Run: headless pygame with SDL's dummy video driver; simulated clock (each Clock.tick advances the game by its frame time, no real sleeping); random seed 0; keys injected as events and as key.get_pressed() state; mouse plan: one left click at the window centre at the start of phase 2, then a move to the lower-right quarter at the start of phase 3.
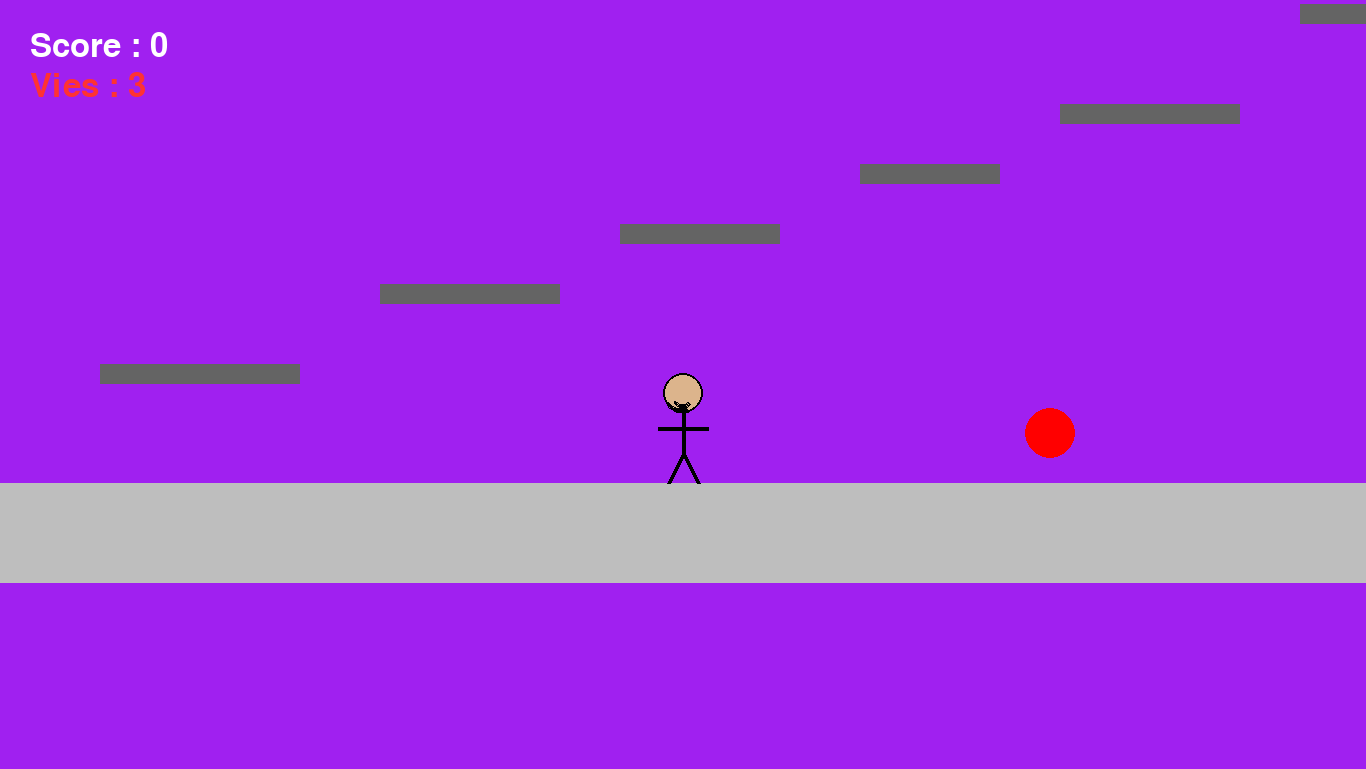
Frame 1 of 4 · flips 1–60 · no input
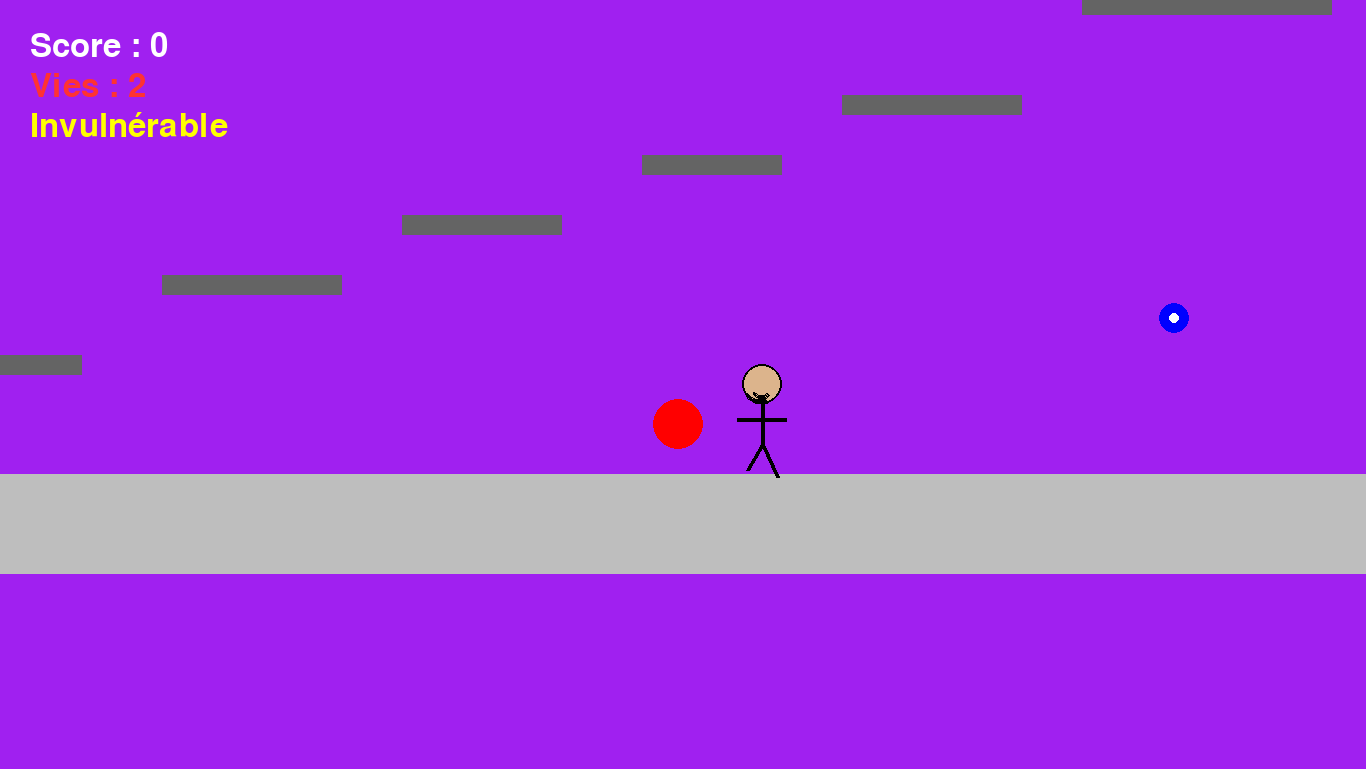
Frame 2 of 4 · flips 61–180 · clicked the window centre · tapped SPACE, RETURN · held RIGHT (→), D
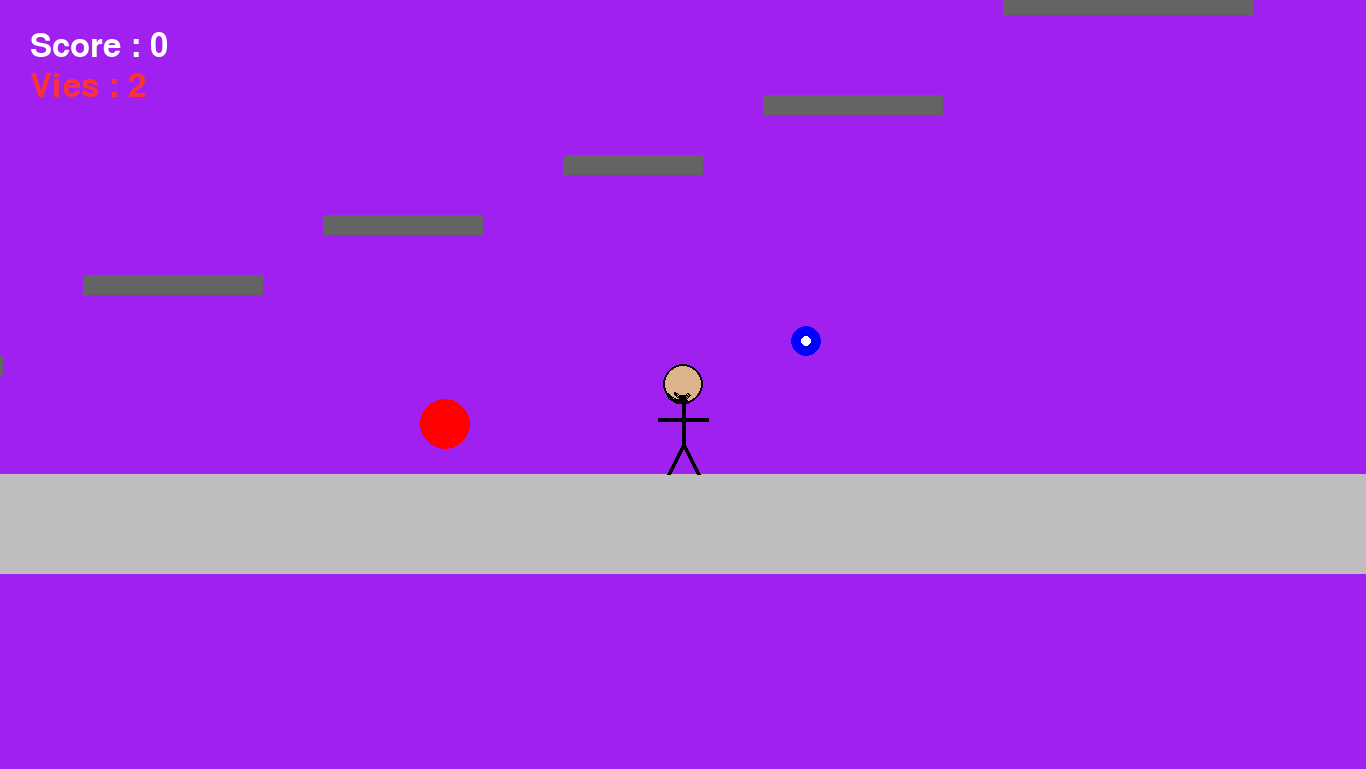
Frame 3 of 4 · flips 181–300 · moved the mouse to the lower-right quarter · held DOWN (↓), S
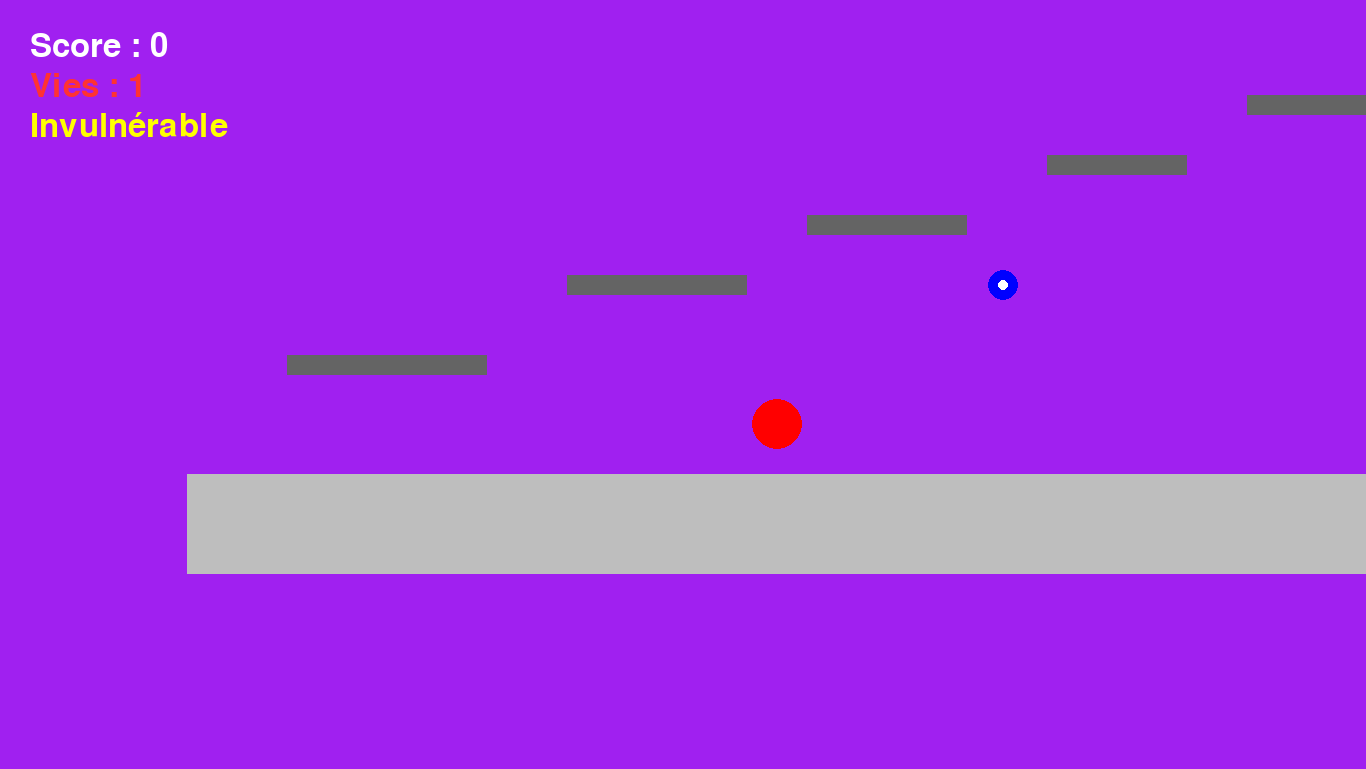
Frame 4 of 4 · flips 301–420 · held LEFT (←), A, UP (↑), W

The pygame program that drew these frames:

import pygame
import random
import math

# === Initialisation ===
pygame.init()
screen = pygame.display.set_mode((1366, 769))
clock = pygame.time.Clock()
font = pygame.font.SysFont(None, 48)

# === Constantes ===
SCREEN_WIDTH, SCREEN_HEIGHT = screen.get_size()
GROUND_Y = 680
GRAVITY = 800
JUMP_FORCE = -600
MOVE_SPEED = 300
PROJECTILE_SPEED = 600
FPS = 60

# === Caméra ===
camera_offset = pygame.Vector2(0, 0)
CAMERA_LAG = 0.05 


# === Joueur ===
player_pos = pygame.Vector2(SCREEN_WIDTH / 2, GROUND_Y)
head_radius = 20
body_height = 40
leg_height = 30
arm_length = 25
skin_color = (220, 180, 140)
player_vel_y = 0
direction = 1
walk_cycle = 0

player_pos.y = GROUND_Y - (head_radius + body_height + leg_height)
spawn_point = player_pos.copy() 

# === Projectiles ===
projectiles = []
projectile_radius = 8

# === Ennemis ===
MONSTER_PROPS = {
    # Type: [Radius, Speed, Color, Score, Y_Offset_from_Ground]
    "basic": {"radius": 25, "speed": 80, "color": "red", "score": 1, "y_offset": 0},
    "flyer": {"radius": 15, "speed": 150, "color": "blue", "score": 2, "y_offset": 150},
    "tank": {"radius": 40, "speed": 50, "color": "darkgreen", "score": 3, "y_offset": 0}
}
MAX_MONSTERS = 5 # Augmentation du nombre maximum

def spawn_monster():
    type_choice = random.choice(["basic", "flyer", "tank"])
    props = MONSTER_PROPS[type_choice]
    
    # Zone de spawn large dans le monde
    x = random.randint(100, 2500)
    # Position Y ajustée pour que le bas du monstre soit au sol + l'offset du type
    y_ground_level = GROUND_Y - (props["radius"] * 2) 
    y = y_ground_level - props["y_offset"]
    
    return {
        "pos": pygame.Vector2(x, y),
        "dir": random.choice([-1, 1]),
        "type": type_choice,
        "base_y": y, # Position Y de base pour l'oscillation du flyer
        "sin_offset": random.random() * math.pi * 2 # Décalage pour l'animation/mouvement périodique
    }

monsters = [spawn_monster() for _ in range(MAX_MONSTERS)]

# === Plateformes (parcours) ===
platforms = [
    pygame.Rect(100, 560, 200, 20),
    pygame.Rect(380, 480, 180, 20),
    pygame.Rect(620, 420, 160, 20),
    pygame.Rect(860, 360, 140, 20),
    pygame.Rect(1060, 300, 180, 20),
    pygame.Rect(1300, 200, 250, 20), 
    pygame.Rect(1600, 150, 300, 20), 
    pygame.Rect(2000, 100, 400, 20), # Dernière plateforme à Y=100
]

# Goal flag (coordonnées mondiales) - Agrandissement (80x100)
goal_rect = pygame.Rect(2300, 0, 80, 100) # (Y=0 pour que le bas soit à Y=100 sur la dernière plateforme)

# Respawn point (coordonnées mondiales)
spawn_point = pygame.Vector2(SCREEN_WIDTH / 2, GROUND_Y - (head_radius + body_height + leg_height))

# === Vies et Statut ===
score = 0
lives = 3
invuln_time = 1.5
invuln_timer = 0.0
is_invulnerable = False
victory = False

# === Boucle principale ===
running = True
dt = 0

while running:
    # Événements
    for event in pygame.event.get():
        if event.type == pygame.QUIT or (
            event.type == pygame.KEYDOWN and event.key == pygame.K_ESCAPE):
            running = False
        elif event.type == pygame.MOUSEBUTTONDOWN and event.button == 1:
            # Tir au clic gauche
            proj_x = player_pos.x + direction * (head_radius + 10)
            proj_y = player_pos.y
            projectiles.append({
                "pos": pygame.Vector2(proj_x, proj_y),
                "dir": direction
            })

    # --- LOGIQUE DU JEU ---

    # Mouvements joueur
    keys = pygame.key.get_pressed()
    moving = False
    if keys[pygame.K_q] or keys[pygame.K_LEFT]:
        player_pos.x -= MOVE_SPEED * dt
        direction = -1
        moving = True
    if keys[pygame.K_d] or keys[pygame.K_RIGHT]:
        player_pos.x += MOVE_SPEED * dt
        direction = 1
        moving = True
    if moving:
        walk_cycle += 10 * dt
    else:
        walk_cycle = 0

    # Détection de plateforme / sol
    feet_y = player_pos.y + head_radius + body_height + leg_height
    on_ground = False
    
    # Vérification sol
    if feet_y >= GROUND_Y - 0.1:
        on_ground = True
    # Vérification plateformes
    else:
        for plat in platforms:
            # Check si les pieds sont juste au-dessus de la plateforme
            if plat.left - 5 < player_pos.x < plat.right + 5 and abs(feet_y - plat.top) <= 6:
                on_ground = True
                player_pos.y = plat.top - (head_radius + body_height + leg_height)
                player_vel_y = 0
                break

    # Saut
    if keys[pygame.K_SPACE] and on_ground:
        player_vel_y = JUMP_FORCE

    # Gravité et mouvement vertical
    player_vel_y += GRAVITY * dt
    player_pos.y += player_vel_y * dt

    # Collision sol (finale)
    feet_y = player_pos.y + head_radius + body_height + leg_height
    if feet_y > GROUND_Y:
        player_pos.y = GROUND_Y - (head_radius + body_height + leg_height)
        player_vel_y = 0

    # Collision plateformes (si on descend)
    player_rect = pygame.Rect(int(player_pos.x - head_radius), int(player_pos.y - head_radius), head_radius*2, head_radius*2 + body_height + leg_height)
    if player_vel_y >= 0:
        for plat in platforms:
            if player_rect.colliderect(plat):
                plat_top = plat.top
                if feet_y - player_vel_y * dt <= plat_top: # Si les pieds étaient au-dessus précédemment
                    player_pos.y = plat_top - (head_radius + body_height + leg_height)
                    player_vel_y = 0
                    break

    # Si on tombe trop bas -> respawn
    if player_pos.y > GROUND_Y + 500:
        player_pos = spawn_point.copy()
        player_vel_y = 0

    # === Mise à jour de la Caméra ===
    target_x = player_pos.x - SCREEN_WIDTH // 2
    target_y = player_pos.y - SCREEN_HEIGHT // 2

    camera_offset.x += (target_x - camera_offset.x) * CAMERA_LAG
    camera_offset.y += (target_y - camera_offset.y) * CAMERA_LAG


    # Projectiles
    for proj in projectiles[:]:
        proj["pos"].x += proj["dir"] * PROJECTILE_SPEED * dt
        # Vérification sortie d'écran monde
        if proj["pos"].x < camera_offset.x - 100 or proj["pos"].x > camera_offset.x + SCREEN_WIDTH + 100:
            projectiles.remove(proj)

    # Collision projectile-monstre
    for proj in projectiles[:]:
        for monster in monsters[:]:
            monster_props = MONSTER_PROPS[monster["type"]]
            monster_radius = monster_props["radius"]
            
            if proj["pos"].distance_to(monster["pos"]) < projectile_radius + monster_radius:
                monsters.remove(monster)
                if proj in projectiles:
                    projectiles.remove(proj)
                score += monster_props["score"]
                break # Le projectile a touché, on passe au suivant


    # Réapparition des monstres
    while len(monsters) < MAX_MONSTERS:
        monsters.append(spawn_monster())

    # Monstres (mouvement)
    for monster in monsters:
        props = MONSTER_PROPS[monster["type"]]
        
        if monster["type"] == "basic" or monster["type"] == "tank":
            # Patrouille simple au sol
            monster["pos"].x += monster["dir"] * props["speed"] * dt
            if monster["pos"].x < 50:
                monster["dir"] = 1
            if monster["pos"].x > 2500:
                monster["dir"] = -1
        
        elif monster["type"] == "flyer":
            # Patrouille horizontale + oscillation verticale
            monster["pos"].x += monster["dir"] * props["speed"] * dt
            
            # Oscillation verticale sinusoïdale (amplitude 50, fréquence 4)
            monster["pos"].y = monster["base_y"] + math.sin(pygame.time.get_ticks() / 1000 * 4 + monster["sin_offset"]) * 50
            
            if monster["pos"].x < 50 or monster["pos"].x > 2500:
                monster["dir"] *= -1

    # Collision joueur-ennemi (si pas invulnérable)
    p_center = (int(player_pos.x), int(player_pos.y))
    if not is_invulnerable:
        for monster in monsters[:]:
            monster_props = MONSTER_PROPS[monster["type"]]
            monster_radius = monster_props["radius"]
            
            if pygame.Vector2(p_center).distance_to(monster["pos"]) < head_radius + monster_radius:
                # Hit
                lives -= 1
                is_invulnerable = True
                invuln_timer = invuln_time
                # Respawn
                player_pos = spawn_point.copy()
                player_vel_y = 0
                break

    # Gérer timer d'invulnérabilité
    if is_invulnerable:
        invuln_timer -= dt
        if invuln_timer <= 0:
            is_invulnerable = False
    
    # Vérifier goal -> déclencher victoire
    if not victory and pygame.Rect(int(player_pos.x - head_radius), int(player_pos.y - head_radius), head_radius*2, head_radius*2).colliderect(goal_rect):
        victory = True


    # --- DESSIN ---

    # Efface l'écran
    screen.fill("purple")
    # Sol
    pygame.draw.rect(screen, "gray", (0 - camera_offset.x, GROUND_Y - camera_offset.y, 3000, 100))

    # Dessiner plateformes
    for plat in platforms:
        plat_rect_screen = plat.move(-camera_offset.x, -camera_offset.y)
        pygame.draw.rect(screen, (100, 100, 100), plat_rect_screen)

    # Dessiner objectif (Porte agrandie)
    goal_rect_screen = goal_rect.move(-camera_offset.x, -camera_offset.y)
    pygame.draw.rect(screen, (200, 160, 60), goal_rect_screen)  # door base
    pygame.draw.rect(screen, (80, 50, 20), goal_rect_screen, 4) # door frame
    # Bouton centré verticalement
    knob_pos = (goal_rect_screen.right - 12, goal_rect_screen.top + goal_rect_screen.height * 0.5) 
    pygame.draw.circle(screen, (30, 30, 30), knob_pos, 5)

    # Joueur
    p_center_screen_x = int(player_pos.x - camera_offset.x)
    p_center_screen_y = int(player_pos.y - camera_offset.y)
    p_center_screen = (p_center_screen_x, p_center_screen_y)

    # Rendu du joueur (clignotement si invulnérable)
    if not is_invulnerable or int(invuln_timer * 10) % 2 == 0:
        # Tête
        pygame.draw.circle(screen, skin_color, p_center_screen, head_radius)
        pygame.draw.circle(screen, "black", p_center_screen, head_radius, 2)
        # Bouche
        pygame.draw.arc(screen, "black", (p_center_screen[0] - head_radius, p_center_screen[1] - head_radius, head_radius*2, head_radius*2), 3.8, 5.0, 3)

        # Corps
        body_start = (p_center_screen[0], p_center_screen[1] + head_radius)
        body_end = (p_center_screen[0], p_center_screen[1] + head_radius + body_height)
        pygame.draw.line(screen, "black", body_start, body_end, 4)

        # Bras animés
        arm_y = p_center_screen[1] + head_radius + 15
        arm_angle = math.sin(walk_cycle * 10) * 10
        arm_offset = arm_length * math.cos(math.radians(arm_angle))
        pygame.draw.line(screen, "black", (p_center_screen[0] - arm_offset, arm_y), (p_center_screen[0] + arm_offset, arm_y), 4)

        # Jambes animées
        leg_offset = 15
        leg_swing = math.sin(walk_cycle * 10) * 10
        leg_left = (p_center_screen[0] - leg_offset, body_end[1] + leg_height + leg_swing)
        leg_right = (p_center_screen[0] + leg_offset, body_end[1] + leg_height - leg_swing)
        pygame.draw.line(screen, "black", body_end, leg_left, 4)
        pygame.draw.line(screen, "black", body_end, leg_right, 4)
        
        # Yeux
        pygame.draw.arc(screen, "black", (p_center_screen[0] - 10, p_center_screen[1] - 5, 20, 20), 3.7, 5.6, 2)


    # Projectiles
    for proj in projectiles:
        proj_screen_x = int(proj["pos"].x - camera_offset.x)
        proj_screen_y = int(proj["pos"].y - camera_offset.y)
        pygame.draw.circle(screen, (0, 255, 0), (proj_screen_x, proj_screen_y), projectile_radius)

    # Monstres
    for monster in monsters:
        props = MONSTER_PROPS[monster["type"]]
        monster_screen_x = int(monster["pos"].x - camera_offset.x)
        monster_screen_y = int(monster["pos"].y - camera_offset.y)
        
        # Dessiner le monstre
        pygame.draw.circle(screen, props["color"], (monster_screen_x, monster_screen_y), props["radius"])
        
        # Effet visuel pour le Tank (cercle noir intérieur)
        if monster["type"] == "tank":
            pygame.draw.circle(screen, "black", (monster_screen_x, monster_screen_y), props["radius"], 3)
        
        # Effet visuel pour le Flyer (petit point blanc intérieur)
        if monster["type"] == "flyer":
             pygame.draw.circle(screen, "white", (monster_screen_x, monster_screen_y), 5)


    # --- HUD ---
    score_text = font.render(f"Score : {score}", True, (255, 255, 255))
    screen.blit(score_text, (30, 30))
    lives_text = font.render(f"Vies : {lives}", True, (255, 50, 50))
    screen.blit(lives_text, (30, 70))

    if is_invulnerable:
        inv_text = font.render("Invulnérable", True, (255, 255, 0))
        screen.blit(inv_text, (30, 110))

    # Messages de fin de jeu
    if victory:
        big_text = pygame.font.SysFont(None, 96).render("VICTOIRE !", True, (255, 215, 0))
        sub_text = font.render("Tu as terminé le parcours", True, (255, 255, 255))
        screen.blit(big_text, (SCREEN_WIDTH//2 - big_text.get_width()//2, SCREEN_HEIGHT//2 - 80))
        screen.blit(sub_text, (SCREEN_WIDTH//2 - sub_text.get_width()//2, SCREEN_HEIGHT//2 + 20))
        pygame.display.flip()
        pygame.time.delay(2500)
        running = False

    # Game Over et reset
    if lives <= 0:
        over_text = font.render("Game Over", True, (255, 0, 0))
        screen.blit(over_text, (SCREEN_WIDTH//2 - over_text.get_width()//2, SCREEN_HEIGHT//2 - 50))
        pygame.display.flip()
        pygame.time.delay(1500)
        
        # Reset
        lives = 3
        score = 0
        monsters = [spawn_monster() for _ in range(MAX_MONSTERS)] # Remplir les monstres
        player_pos = spawn_point.copy()
        player_vel_y = 0
        camera_offset = pygame.Vector2(0, 0)

    pygame.display.flip()
    dt = clock.tick(FPS) / 1000

pygame.quit()
